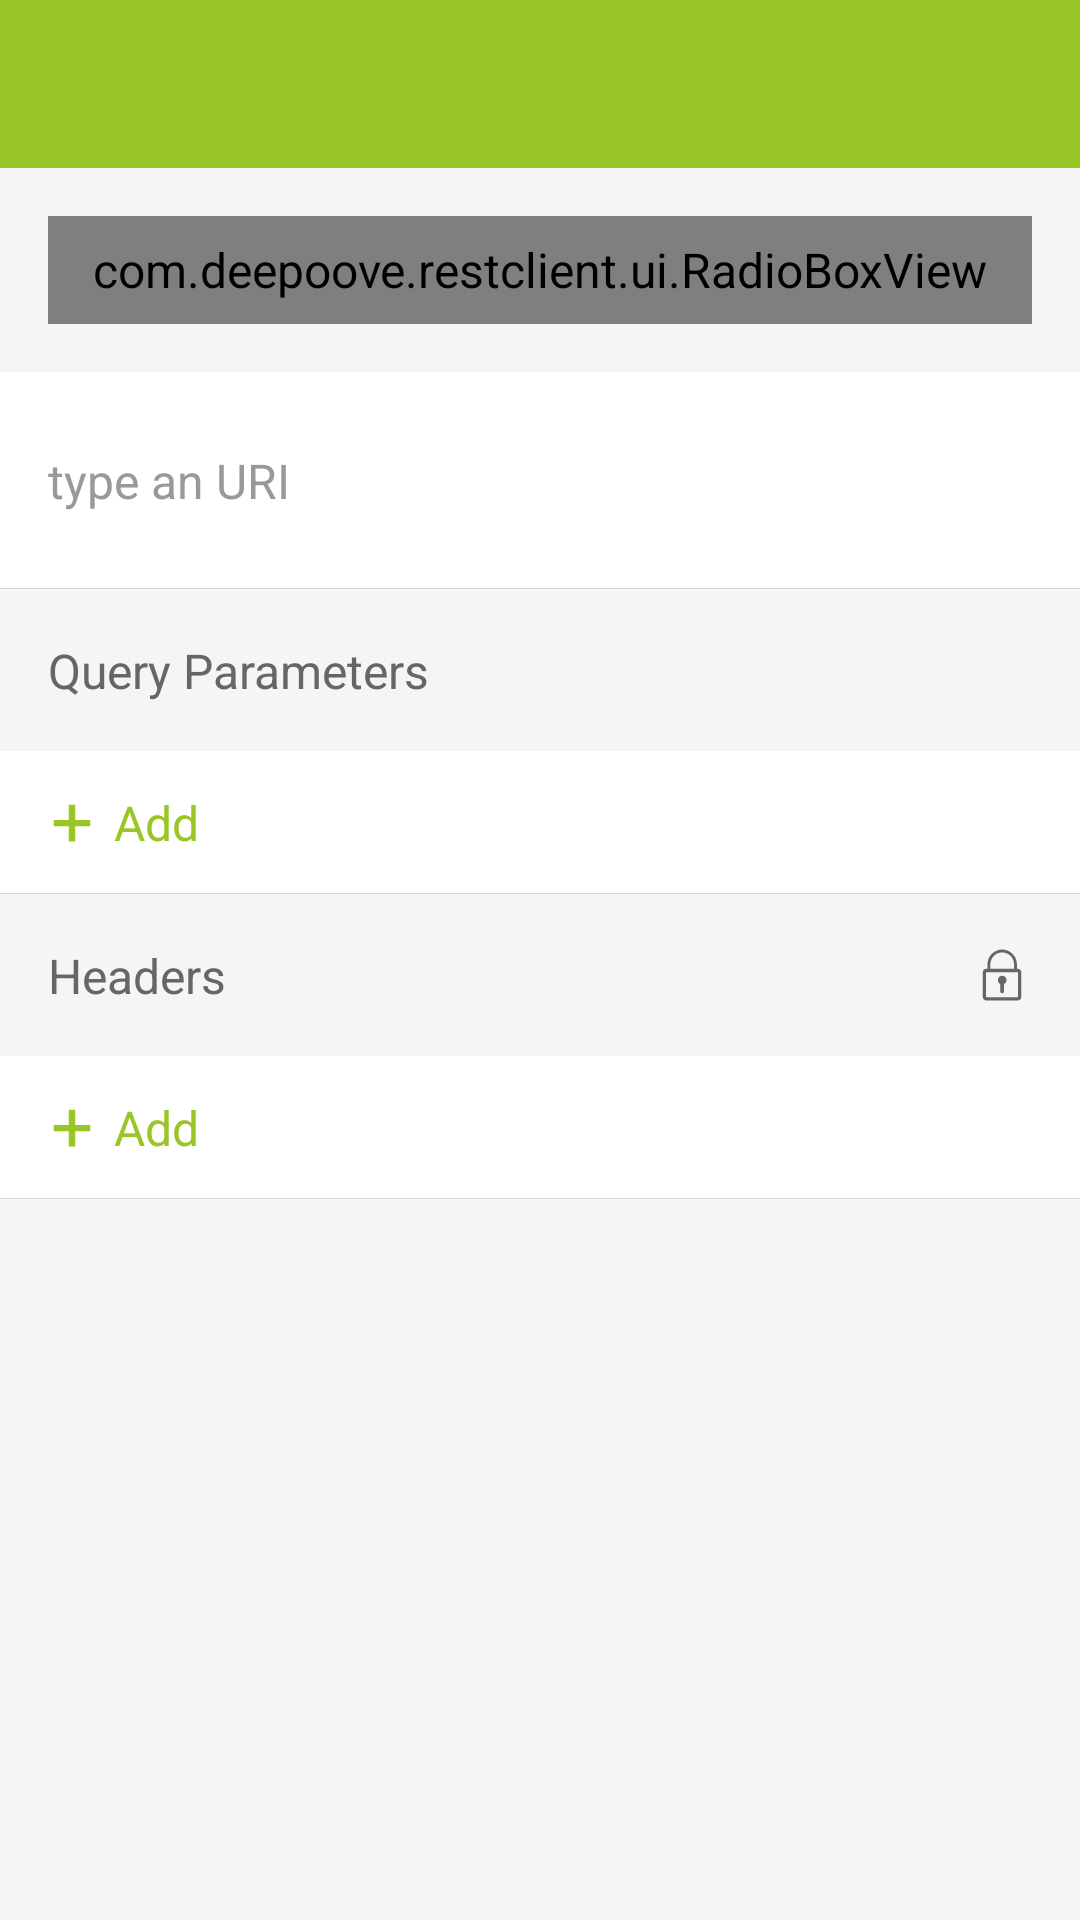

Layout XML and referenced resources for this Android screen:
<!-- AndroidManifest.xml: application theme AppTheme -->
<!-- res/layout/activity_add_rest.xml -->
<?xml version="1.0" encoding="utf-8"?>
<LinearLayout xmlns:android="http://schemas.android.com/apk/res/android"
    xmlns:app="http://schemas.android.com/apk/res-auto"
    xmlns:radiobox="http://schemas.android.com/apk/res-auto"
    android:layout_width="match_parent"
    android:layout_height="match_parent"
    android:background="@color/white_dark"
    android:orientation="vertical">

    <android.support.v7.widget.Toolbar
        android:id="@+id/toolbar"
        android:layout_width="match_parent"
        android:layout_height="?attr/actionBarSize"
        android:background="@color/colorPrimary"
        android:contentInsetEnd="0dp"
        android:contentInsetRight="0dp"
        android:padding="0dp"
        android:theme="@style/AppTheme.AppBarOverlay"
        app:contentInsetEnd="0dp"
        app:contentInsetRight="0dp"
        app:contentInsetStartWithNavigation="0dp"
        app:popupTheme="@style/AppTheme.PopupOverlay" />

    <ScrollView
        android:id="@+id/contentPanel"
        android:layout_width="match_parent"
        android:layout_height="match_parent"
        android:overScrollMode="never"
        android:scrollbars="none">

        <LinearLayout
            android:layout_width="match_parent"
            android:layout_height="wrap_content"
            android:orientation="vertical">

            <com.deepoove.restclient.ui.RadioBoxView
                android:id="@+id/requestMethod"
                android:layout_width="match_parent"
                android:layout_height="36dp"
                android:layout_margin="16dp"
                android:focusable="true"
                android:focusableInTouchMode="true"
                radiobox:selectColor="@color/colorPrimary"
                radiobox:selectColorList="@array/selectColorArray"
                radiobox:textArray="GET;POST;PUT;DELETE">

                <requestFocus />
            </com.deepoove.restclient.ui.RadioBoxView>


            <EditText
                android:id="@+id/url"
                android:layout_width="match_parent"
                android:layout_height="wrap_content"
                android:background="@drawable/border_bottom"
                android:hint="@string/type_an_uri"
                android:inputType="textUri|textMultiLine"
                android:lines="2"
                android:padding="16dp"
                android:textColor="@color/colorAccent"
                android:textColorHint="@color/hint"></EditText>


            <TextView
                android:layout_width="wrap_content"
                android:layout_height="wrap_content"
                android:minWidth="130dp"
                android:padding="16dp"
                android:text="@string/query_parameters"
                android:textColor="@color/colorAccent">

                <requestFocus />
            </TextView>


            <android.support.v7.widget.RecyclerView
                android:id="@+id/queryParameterlist"
                android:layout_width="match_parent"
                android:layout_height="wrap_content">

            </android.support.v7.widget.RecyclerView>


            <LinearLayout
                android:layout_width="match_parent"
                android:layout_height="wrap_content"
                android:background="@drawable/selector_layout"
                android:clickable="true"
                android:gravity="center_vertical"
                android:onClick="addMeta"
                android:tag="query">

                <ImageView
                    android:layout_width="wrap_content"
                    android:layout_height="wrap_content"
                    android:paddingBottom="16dp"
                    android:paddingEnd="6dp"
                    android:paddingStart="16dp"
                    android:paddingTop="16dp"
                    android:src="@drawable/ic_menu_add_black" />

                <TextView
                    android:layout_width="wrap_content"
                    android:layout_height="wrap_content"
                    android:text="@string/add"
                    android:textColor="@color/colorPrimary" />

            </LinearLayout>


            <RelativeLayout
                android:layout_width="match_parent"
                android:layout_height="wrap_content">

                <TextView
                    android:layout_width="wrap_content"
                    android:layout_height="wrap_content"
                    android:minWidth="130dp"
                    android:padding="16dp"
                    android:text="@string/headers"
                    android:textColor="@color/colorAccent" />


                <ImageView
                    android:id="@+id/auth"
                    android:layout_width="wrap_content"
                    android:layout_height="wrap_content"
                    android:layout_alignParentEnd="true"
                    android:layout_centerVertical="true"
                    android:clickable="true"
                    android:onClick="navigateToAuth"
                    android:padding="16dp"
                    android:src="@drawable/ic_menu_auth_black_invalid" />

            </RelativeLayout>

            <android.support.v7.widget.RecyclerView
                android:id="@+id/headerlist"
                android:layout_width="match_parent"
                android:layout_height="wrap_content" />

            <LinearLayout
                android:layout_width="match_parent"
                android:layout_height="wrap_content"
                android:background="@drawable/selector_layout"
                android:clickable="true"
                android:gravity="center_vertical"
                android:onClick="addMeta"
                android:tag="header">

                <ImageView
                    android:layout_width="wrap_content"
                    android:layout_height="wrap_content"
                    android:paddingBottom="16dp"
                    android:paddingEnd="6dp"
                    android:paddingStart="16dp"
                    android:paddingTop="16dp"
                    android:src="@drawable/ic_menu_add_black" />

                <TextView
                    android:layout_width="wrap_content"
                    android:layout_height="wrap_content"
                    android:text="@string/add"
                    android:textColor="@color/colorPrimary" />

            </LinearLayout>

            <LinearLayout
                android:id="@+id/requestBody"
                android:layout_width="match_parent"
                android:layout_height="wrap_content"
                android:orientation="vertical"
                android:visibility="gone">

                <RelativeLayout
                    android:layout_width="match_parent"
                    android:layout_height="wrap_content"
                    android:layout_marginEnd="16dp">

                    <TextView
                        android:layout_width="wrap_content"
                        android:layout_height="wrap_content"
                        android:minWidth="130dp"
                        android:padding="16dp"
                        android:text="@string/body"
                        android:textColor="@color/colorAccent" />


                    <com.deepoove.restclient.ui.RadioBoxView
                        android:id="@+id/bodyType"
                        android:layout_width="100dp"
                        android:layout_height="24dp"
                        android:layout_alignParentEnd="true"
                        android:layout_centerVertical="true"
                        radiobox:selectColor="@color/colorPrimary"
                        radiobox:textArray="Form;Text" />


                </RelativeLayout>

                <LinearLayout
                    android:id="@+id/bodyTypeJson"
                    android:layout_width="match_parent"
                    android:layout_height="wrap_content"
                    android:background="@drawable/border_bottom">


                    <EditText
                        android:id="@+id/content"
                        android:layout_width="match_parent"
                        android:layout_height="match_parent"
                        android:layout_margin="0dp"
                        android:background="@null"
                        android:gravity="top|start"
                        android:hint="@string/body_json_string"
                        android:inputType="textMultiLine"
                        android:minLines="6"
                        android:padding="16dp"
                        android:scrollbars="vertical"
                        android:textColor="@color/colorAccent"
                        android:textColorHint="#999"></EditText>


                </LinearLayout>

                <android.support.v7.widget.RecyclerView
                    android:id="@+id/formlist"
                    android:layout_width="match_parent"
                    android:layout_height="wrap_content"
                    android:visibility="gone" />

                <LinearLayout
                    android:id="@+id/bodyTypeForm"
                    android:layout_width="match_parent"
                    android:layout_height="wrap_content"
                    android:background="@drawable/selector_layout"
                    android:clickable="true"
                    android:gravity="center_vertical"
                    android:onClick="addMeta"
                    android:tag="form"
                    android:visibility="gone">

                    <ImageView
                        android:layout_width="wrap_content"
                        android:layout_height="wrap_content"
                        android:paddingBottom="16dp"
                        android:paddingEnd="6dp"
                        android:paddingStart="16dp"
                        android:paddingTop="16dp"
                        android:src="@drawable/ic_menu_add_black" />

                    <TextView
                        android:layout_width="wrap_content"
                        android:layout_height="wrap_content"
                        android:text="@string/add"
                        android:textColor="@color/colorPrimary" />

                </LinearLayout>

                <RelativeLayout
                    android:layout_width="match_parent"
                    android:layout_height="wrap_content"
                    android:padding="16dp"></RelativeLayout>

            </LinearLayout>


        </LinearLayout>

    </ScrollView>


</LinearLayout>
<!-- resources referenced by this layout -->
<resources>
  <array name="selectColorArray">
          <item>@color/get</item>
          <item>@color/post</item>
          <item>@color/put</item>
          <item>@color/delete</item>
      </array>
  <color name="colorAccent">#666666</color>
  <color name="colorPrimary">#9ac526</color>
  <color name="hint">#999999</color>
  <color name="white_dark">#f5f5f5</color>
  <!-- drawable border_bottom (drawable) -->
  <?xml version="1.0" encoding="utf-8"?>
  <layer-list xmlns:android="http://schemas.android.com/apk/res/android">
      <item android:top="-2dp" android:left="-2dp" android:right="-2dp" android:bottom="1px">
          <shape android:shape="rectangle">
              <stroke android:width="1px" android:color="@color/divider" />
              <solid android:color="@color/white" />
          </shape>
      </item>
  </layer-list>
  <!-- drawable ic_menu_add_black (drawable) -->
  <vector xmlns:android="http://schemas.android.com/apk/res/android"
      android:width="16dp"
      android:height="16dp"
      android:viewportWidth="1024.0"
      android:viewportHeight="1024.0">
      <path
          android:fillColor="@color/colorPrimary"
          android:pathData="M580.62820807 123.56672057l0 321.85073892 321.85190286 0 0 136.16779946L580.62820807 581.58525781l0 323.39808712L444.46157255 904.98334493 444.46157255 581.58525781 121.06348544 581.58525781 121.06348544 445.41745835l323.39925106 0L444.4627365 123.56672057 580.62820807 123.56672057z"/>
  </vector>
  <!-- drawable selector_layout (drawable) -->
  <?xml version="1.0" encoding="utf-8"?>
  <selector xmlns:android="http://schemas.android.com/apk/res/android">
      <item android:state_focused="true" android:drawable="@drawable/border_bottom_selector"/>
      <item android:state_pressed="true"  android:drawable="@drawable/border_bottom_selector" />
      <item android:drawable="@drawable/border_bottom"/>
  </selector>
  <string name="add">Add</string>
  <string name="body">Body</string>
  <string name="body_json_string">body json string</string>
  <string name="headers">Headers</string>
  <string name="query_parameters">Query Parameters</string>
  <string name="type_an_uri">type an URI</string>
  <style name="AppTheme.AppBarOverlay" parent="ThemeOverlay.AppCompat.Dark.ActionBar" />
  <style name="AppTheme.PopupOverlay" parent="ThemeOverlay.AppCompat.Light" />
  <color name="get">#6bbd5b</color>
  <color name="post">#248fb2</color>
  <color name="put">#9b708b</color>
  <color name="delete">#e27a7a</color>
  <color name="divider">#d6d6d6</color>
  <color name="white">#ffffff</color>
  <!-- drawable border_bottom_selector (drawable) -->
  <?xml version="1.0" encoding="utf-8"?>
  <layer-list xmlns:android="http://schemas.android.com/apk/res/android">
      <item android:top="-2dp" android:left="-2dp" android:right="-2dp" android:bottom="1px">
          <shape android:shape="rectangle">
              <stroke android:width="1px" android:color="@color/divider" />
              <solid android:color="@color/white_light" />
          </shape>
      </item>
  </layer-list>
  <color name="colorPrimaryDark">#9ac526</color>
  <dimen name="text_size">16sp</dimen>
  <!-- drawable divider (drawable) -->
  <?xml version="1.0" encoding="utf-8"?>
  <shape xmlns:android="http://schemas.android.com/apk/res/android"
      android:shape="rectangle">
  
      <size
          android:width="1px"
          android:height="1px" />
  
      <solid android:color="@color/divider" />
  
  
  </shape>
  <color name="white_light">#fafafa</color>
</resources>
